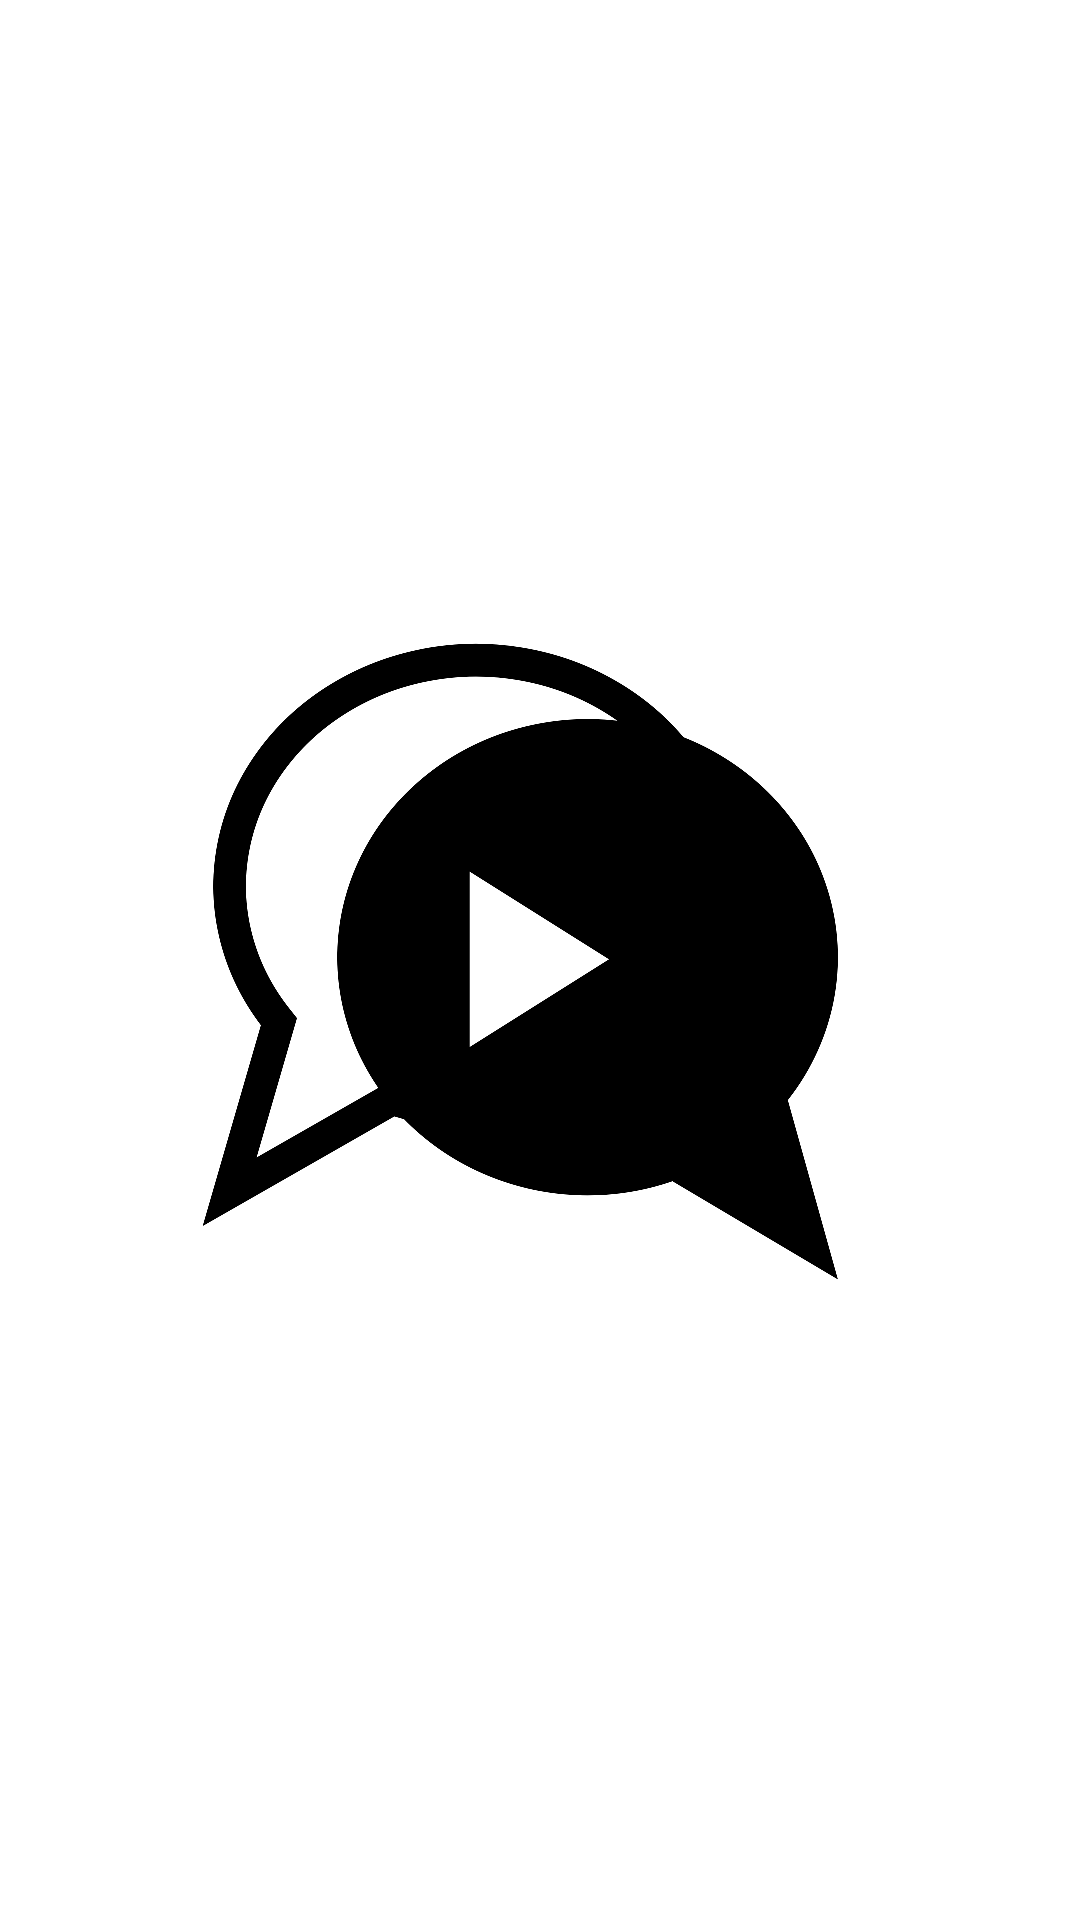

Reconstruct the res/layout file that produces this screen, plus the resources it refers to.
<!-- AndroidManifest.xml: application theme AppTheme.NoActionBar -->
<!-- res/layout/activity_intro.xml -->
<?xml version="1.0" encoding="utf-8"?>
<androidx.constraintlayout.widget.ConstraintLayout xmlns:android="http://schemas.android.com/apk/res/android"
    xmlns:app="http://schemas.android.com/apk/res-auto"
    xmlns:tools="http://schemas.android.com/tools"
    android:layout_width="match_parent"
    android:layout_height="match_parent"
    tools:context=".IntroActivity">

    <ImageView
        android:id="@+id/intro_image"
        android:layout_width="250dp"
        android:layout_height="250dp"
        android:layout_gravity="center"
        android:src="@drawable/ic_intro_ishowyou"
        app:layout_constraintBottom_toBottomOf="parent"
        app:layout_constraintEnd_toEndOf="parent"
        app:layout_constraintStart_toStartOf="parent"
        app:layout_constraintTop_toTopOf="parent" />

</androidx.constraintlayout.widget.ConstraintLayout>
<!-- resources referenced by this layout -->
<resources>
  <!-- drawable ic_intro_ishowyou: png bitmap (drawable-xxxhdpi, 144798 bytes) -->
  <style name="AppTheme.NoActionBar" parent="Theme.MaterialComponents.Light.NoActionBar">
          <item name="windowActionBar">false</item>
          <item name="windowNoTitle">true</item>
      </style>
</resources>
